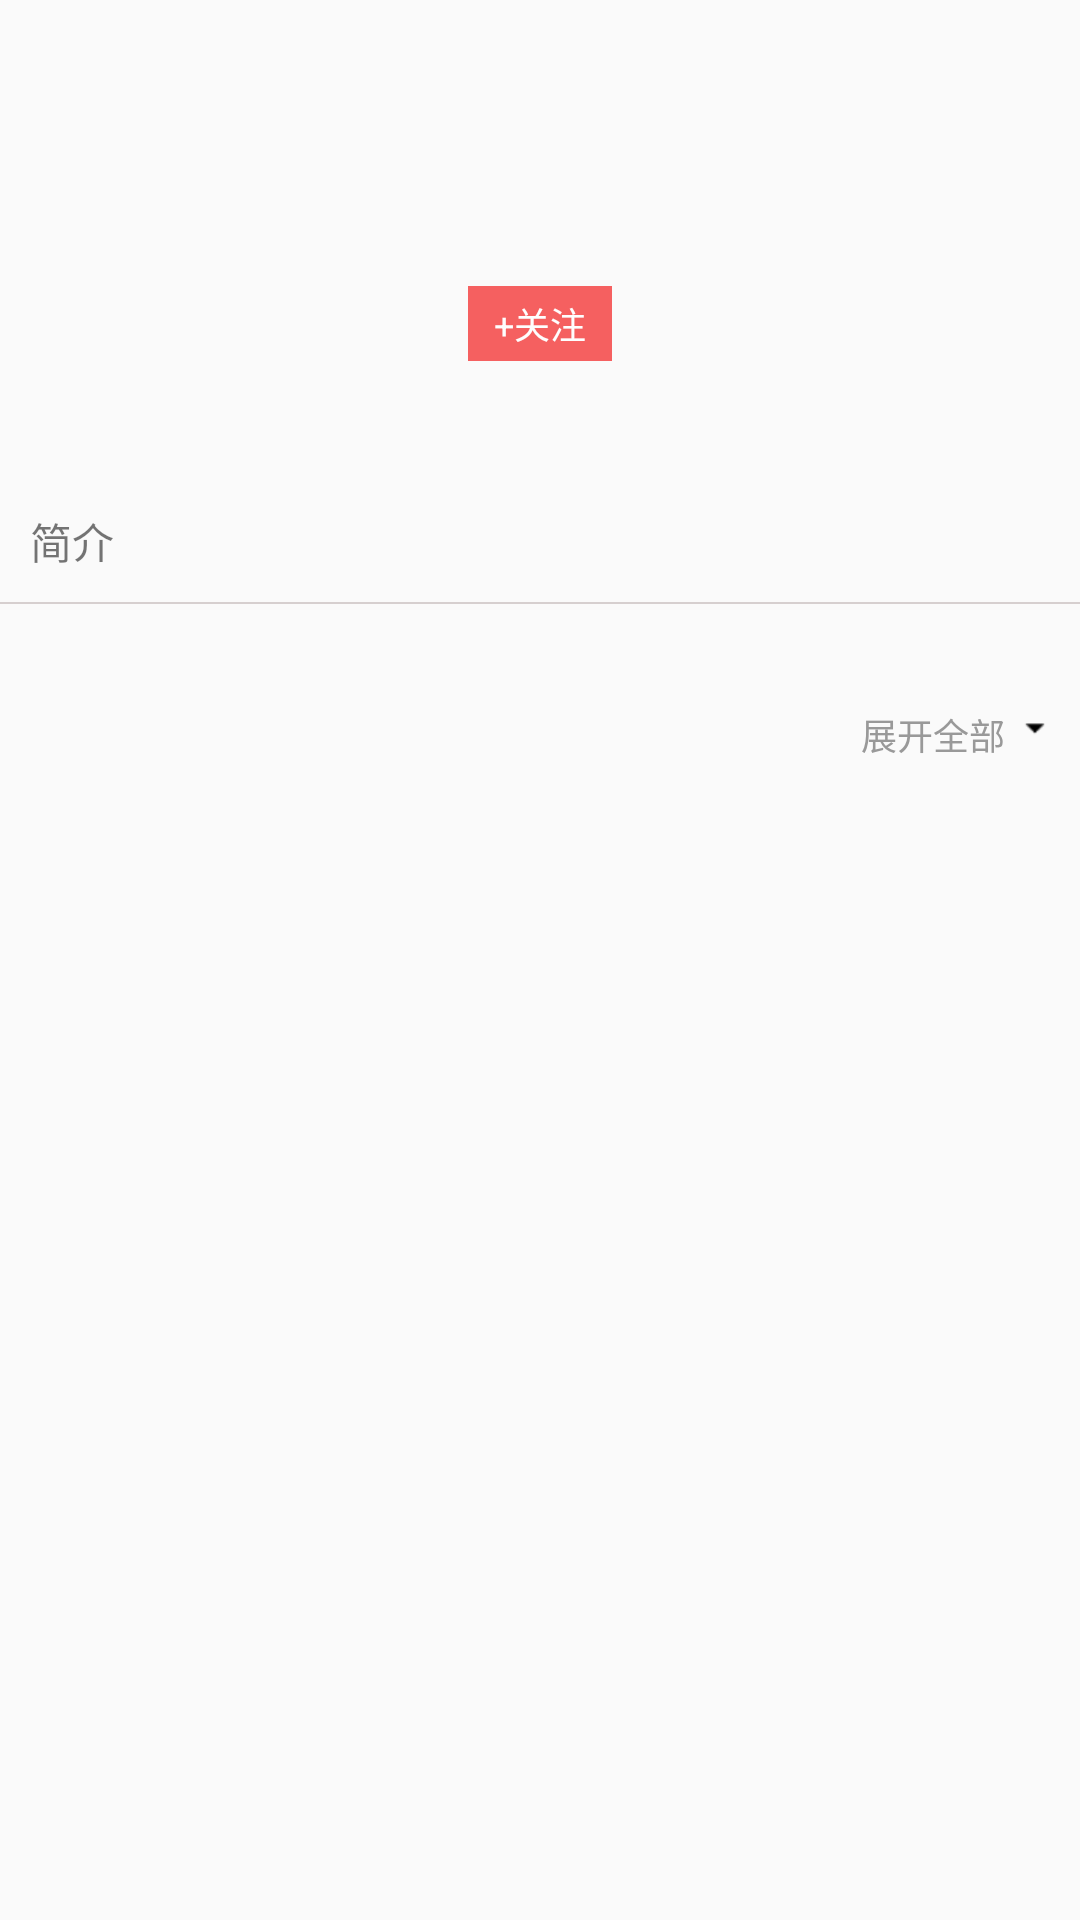

This screen was rendered from an Android layout file. Write that file and the resources it references.
<!-- AndroidManifest.xml: application theme AppTheme -->
<!-- res/layout/activity_column_info.xml -->
<?xml version="1.0" encoding="utf-8"?>
<LinearLayout
    xmlns:android="http://schemas.android.com/apk/res/android"
    xmlns:tools="http://schemas.android.com/tools"
    android:id="@+id/activity_column_info"
    android:layout_width="match_parent"
    android:layout_height="match_parent"
    android:orientation="vertical"

    tools:context="com.example.gao.giftapplication.activity.ColumnInfoActivity">

    <FrameLayout
        android:layout_width="match_parent"
        android:layout_height="160dp">

        <LinearLayout
            android:layout_width="match_parent"
            android:layout_height="40dp">
        </LinearLayout>

        <ImageView
            android:id="@+id/column_image_url"
            android:layout_width="match_parent"
            android:layout_height="match_parent"
            android:scaleType="fitXY"/>


        <TextView
            android:layout_marginTop="35dp"
            android:id="@+id/column_title"
            android:layout_width="wrap_content"
            android:layout_height="wrap_content"
            android:layout_gravity="center_horizontal"
            android:textColor="#000"
            android:textSize="20sp"/>
        <TextView
            android:alpha="0.8"
            android:layout_marginTop="28dp"
            android:background="#f43a3a"
            android:gravity="center"
            android:textColor="#ffffff"
            android:textSize="12sp"
            android:text="+关注"
            android:layout_gravity="center"
            android:layout_width="48dp"
            android:layout_height="25dp"/>


    </FrameLayout>

    <TextView
        android:layout_width="match_parent"
        android:layout_height="wrap_content"
        android:padding="10dp"
        android:text="简介"/>

    <View
        android:layout_width="match_parent"
        android:layout_height="0.5dp"
        android:background="#d6cfcf"/>

    <TextView
        android:id="@+id/column_description"
        android:layout_width="match_parent"
        android:layout_height="wrap_content"
        android:maxLines="2"
        android:lineSpacingMultiplier="1.5"
        android:paddingLeft="10dp"
        android:paddingRight="10dp"
        android:paddingTop="10dp"
        android:paddingBottom="5dp"
        android:singleLine="false"
        android:textSize="13sp"/>
    
    <RelativeLayout
        android:id="@+id/show_more"
        android:layout_width="wrap_content"
        android:layout_height="wrap_content"
        android:layout_gravity="center">

        <TextView
            android:layout_marginTop="2dp"
            android:id="@+id/tv"
            android:layout_width="wrap_content"
            android:layout_height="wrap_content"
            android:layout_alignParentRight="true"
            android:layout_marginRight="25dp"
            android:text="展开全部"
            android:textColor="#999"
            android:textSize="12sp"/>


        <ImageView
            android:id="@+id/spread"
            android:layout_width="wrap_content"
            android:layout_height="wrap_content"
            android:layout_alignParentRight="true"
            android:layout_centerInParent="true"
            android:layout_marginRight="10dp"
            android:src="@mipmap/blow"/>

        <ImageView
            android:layout_marginRight="10dp"
            android:id="@+id/shrink_up"
            android:layout_centerInParent="true"
            android:layout_width="wrap_content"
            android:layout_height="wrap_content"
            android:layout_alignParentRight="true"
            android:src="@mipmap/above"
            android:visibility="gone"/>
    </RelativeLayout>


</LinearLayout>
<!-- resources referenced by this layout -->
<resources>
  <!-- mipmap above: png bitmap (mipmap-xhdpi, 177 bytes) -->
  <!-- mipmap blow: png bitmap (mipmap-xhdpi, 142 bytes) -->
  <style name="AppTheme" parent="Theme.AppCompat.Light.NoActionBar">
          
          <item name="colorPrimary">@android:color/white</item>
          <item name="colorPrimaryDark">@android:color/white</item>
          <item name="colorAccent">@android:color/white</item>
      </style>
</resources>
